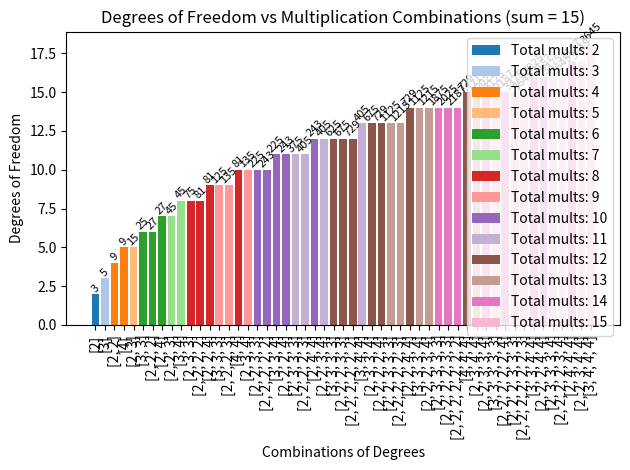

This figure's Python source:
from itertools import combinations_with_replacement
import matplotlib.pyplot as plt

degree_mults = {2: 3, 3: 5, 4: 9}
dof = {2: 2, 3: 3, 4: 5}

def bar_plot_dof(target_degree):

    def combinations(total_degree):
        degrees = sorted(degree_mults.keys())
        results = []
        max_len = total_degree // min(degrees)
        for r in range(1, max_len + 1):
            for comb in combinations_with_replacement(degrees, r):
                if sum(comb) <= total_degree:
                    results.append(list(comb))
        return results

    def achieved_degree(combo):
        prod = 1
        for d in combo:
            prod *= degree_mults[d]
        return prod

    def achieved_dof(combo):
        return sum(dof[d] for d in combo)

    combos = combinations(target_degree)

    # (combo, total dof, achieved order)
    combo_data = [
        (c, achieved_dof(c), achieved_degree(c)) for c in combos
    ]

    # Sort by degrees of freedom
    combo_data.sort(key=lambda x: x[1])

    labels = [str(c) for c, _, _ in combo_data]
    dof_values = [d for _, d, _ in combo_data]
    degree_values = [deg for _, _, deg in combo_data]
    total_mults = [sum(c) for c, _, _ in combo_data]

    # Create color map based on total number of multiplications
    unique_totals = sorted(set(total_mults))
    cmap = plt.cm.get_cmap('tab20')  # More distinct colors
    # Map each unique total to an index for better color separation
    color_map = {t: cmap(i % 20) for i, t in enumerate(unique_totals)}
    colors = [color_map[t] for t in total_mults]

    plt.figure()
    bars = plt.bar(range(len(dof_values)), dof_values, color=colors)

    plt.xticks(range(len(labels)), labels, rotation=90)
    plt.ylabel("Degrees of Freedom")
    plt.xlabel("Combinations of Degrees")
    plt.title(f"Degrees of Freedom vs Multiplication Combinations (sum = {target_degree})")

    # Annotate achieved total degree above each bar
    for bar, deg in zip(bars, degree_values):
        plt.text(
            bar.get_x() + bar.get_width() / 2,
            bar.get_height(),
            str(deg),
            ha="center",
            va="bottom",
            fontsize=8,
            rotation=45
        )

    # Create legend
    from matplotlib.patches import Patch
    legend_elements = [Patch(facecolor=color_map[t], label=f'Total mults: {t}') 
                       for t in unique_totals]
    plt.legend(handles=legend_elements, loc='best')

    plt.tight_layout()
    plt.show()


def bar_plot_combinations(target_degree):
    
    def combinations(total_degree, degree_mults):
        degrees = sorted(degree_mults.keys())
        results = []
        max_len = total_degree // min(degrees)
        for r in range(1, max_len + 1):
            for comb in combinations_with_replacement(degrees, r):
                if sum(comb) == total_degree:
                    results.append(list(comb))
        return results

    def achieved_degree(combo, degree_mults):
        prod = 1
        for d in combo:
            prod *= degree_mults[d]
        return prod

    combos = combinations(target_degree, degree_mults)
    # Pair combinations with achieved degree
    combo_values = [
        (c, achieved_degree(c, degree_mults)) for c in combos
    ]

    # Sort by achieved degree (ascending)
    combo_values.sort(key=lambda x: x[1])

    # Unpack after sorting
    labels = [str(c) for c, _ in combo_values]
    values = [v for _, v in combo_values]

    plt.figure()
    bars = plt.bar(range(len(values)), values)

    plt.xticks(range(len(labels)), labels, rotation=90)
    plt.ylabel("Achieved Total Degree (Product)")
    plt.xlabel("Combinations of Degrees")
    plt.title(f"All combinations summing to degree {target_degree}")

    # Add value labels above bars
    for bar, value in zip(bars, values):
        plt.text(
            bar.get_x() + bar.get_width() / 2,
            bar.get_height(),
            str(value),
            ha="center",
            va="bottom",
            fontsize=8,
            rotation=45
        )

    plt.tight_layout()
    plt.show()

def main():
    bar_plot_dof(15)


if __name__ == "__main__":
    main()
